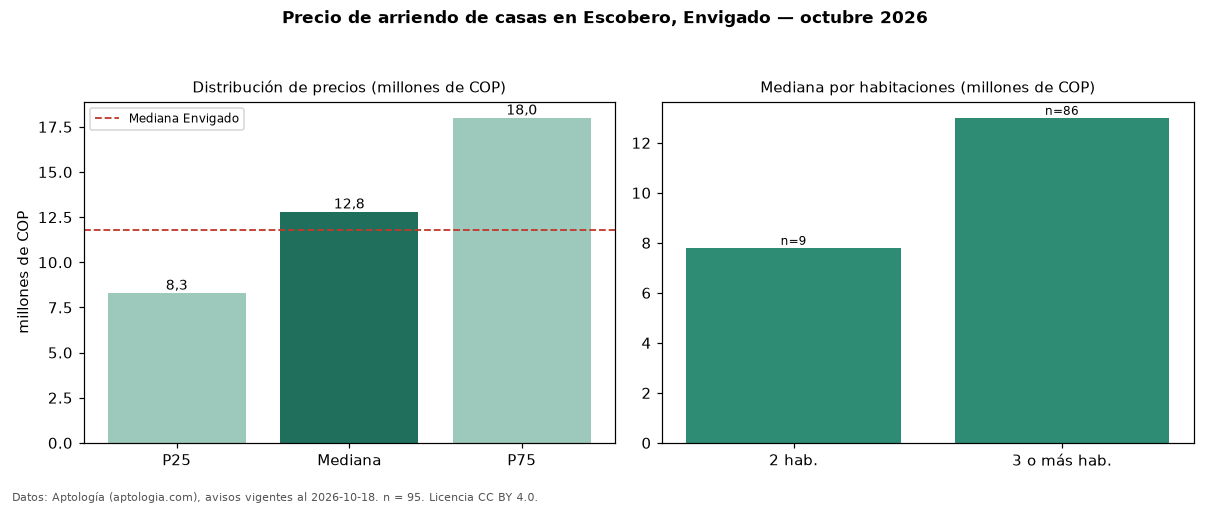

Values plotted in this chart, from the file beside it:
seccion, metrica, valor, moneda, n
precio, p25, 8300000, COP, 95
precio, mediana, 12800000, COP, 95
precio, p75, 18000000, COP, 95
precio, minimo, 3150000, COP, 95
precio, maximo, 28000000, COP, 95
m2, mediana_precio_m2, 42404, COP, 92
m2, area_mediana_m2, 291.0, m2, 92
banos, mediana_banos, 4.0, , 
parqueadero, pct_con_parqueadero, 100.0, %, 93
estrato, estrato_mas_frecuente, 5, , 95
habitaciones, 2, 7800000, COP, 9
habitaciones, 3+, 13000000, COP, 86
ciudad, mediana_ciudad_referencia, 11800000, COP, 
ciudad, mediana_m2_ciudad, 41748, COP, 
fuente, fecha_datos, 2026-10-18, , 
fuente, atribucion, https://www.aptologia.com/casas-en-arrie…, , 
fuente, licencia, CC BY 4.0, , 
